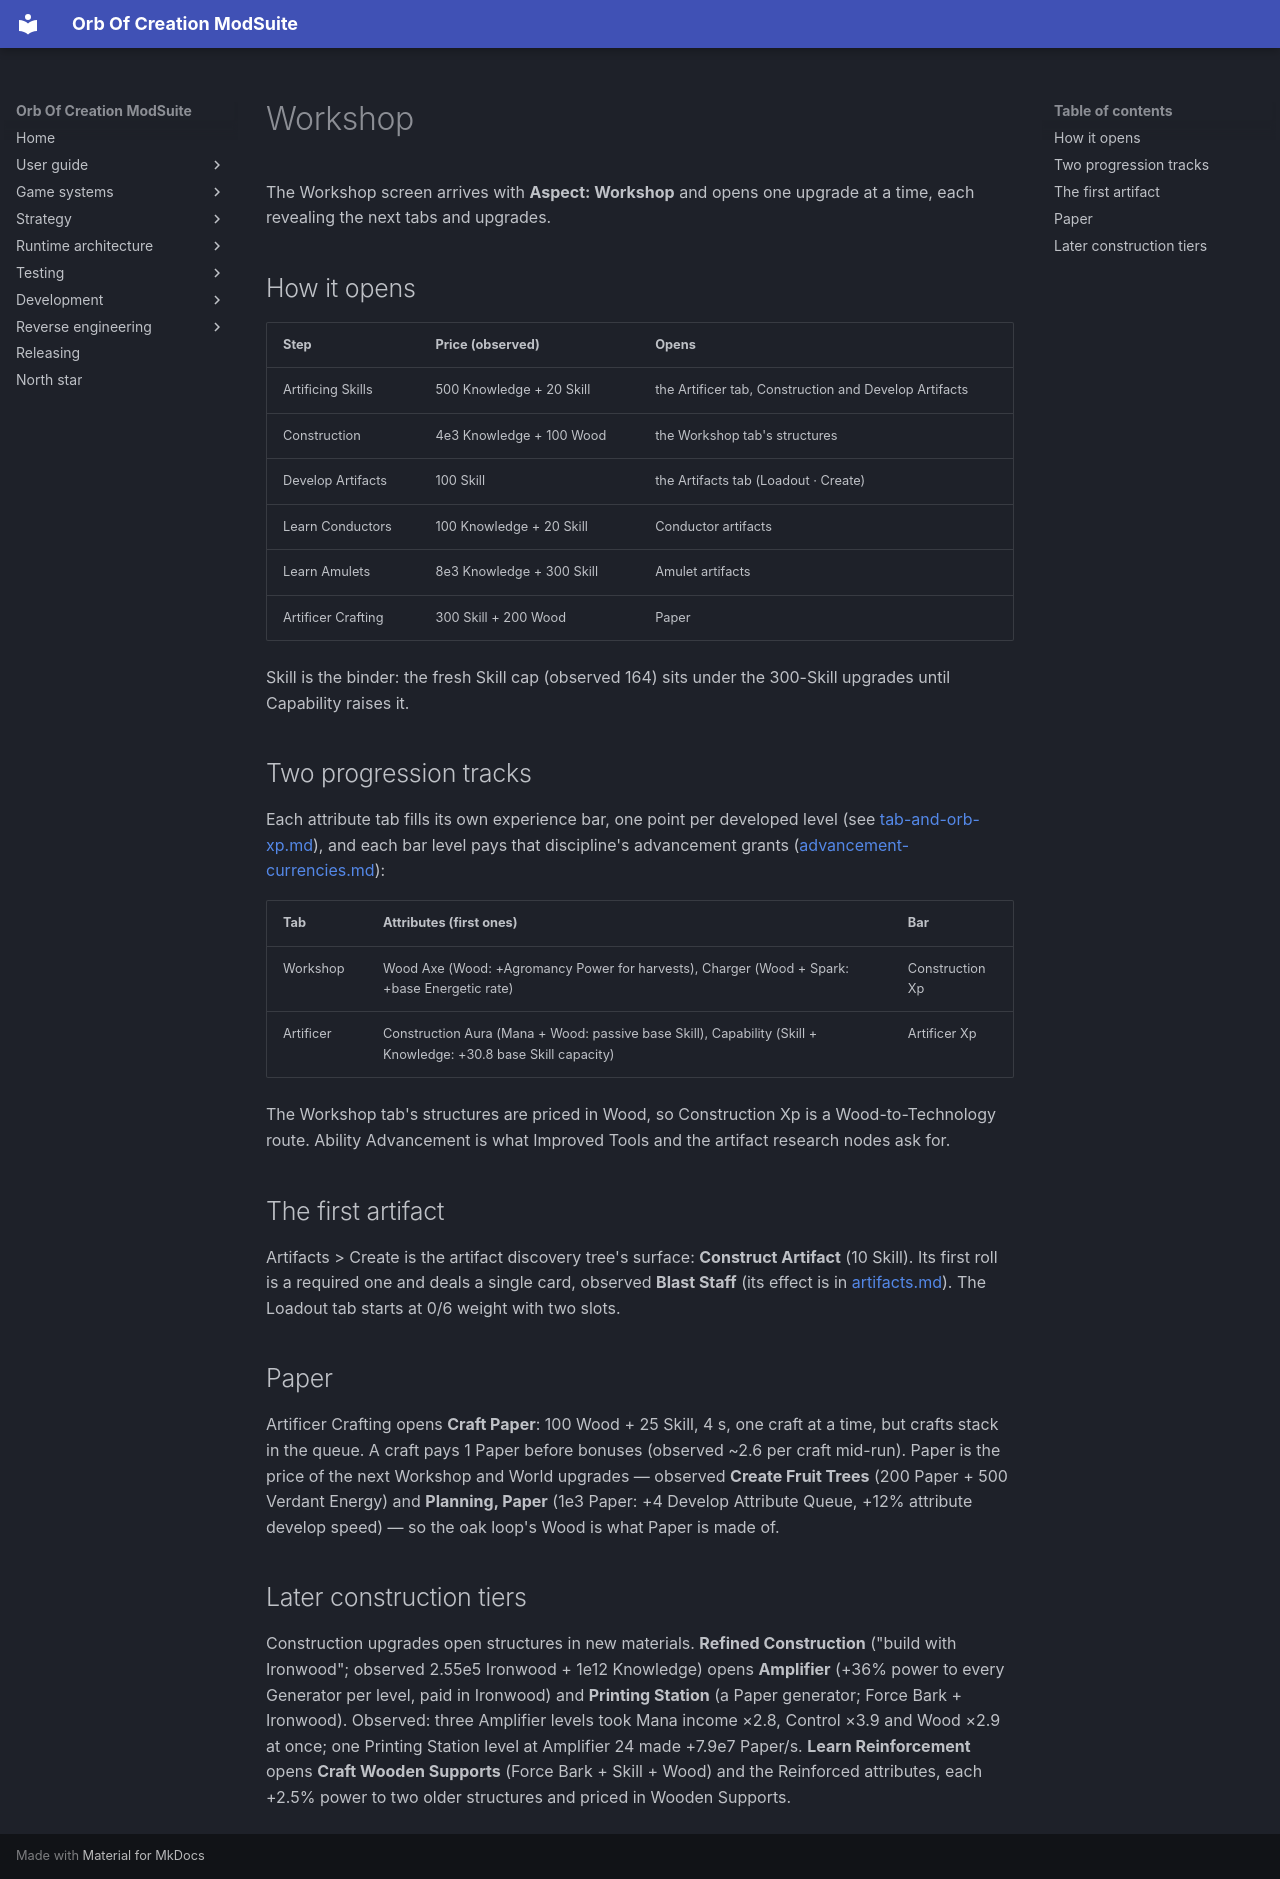

repository: OrbAutomata/OrbOfCreation-ModSuite · page: game-systems/workshop/index.html · generator: mkdocs

# Workshop

The Workshop screen arrives with **Aspect: Workshop** and opens one upgrade at a time, each
revealing the next tabs and upgrades.

## How it opens

| Step | Price (observed) | Opens |
|---|---|---|
| Artificing Skills | 500 Knowledge + 20 Skill | the Artificer tab, Construction and Develop Artifacts |
| Construction | 4e3 Knowledge + 100 Wood | the Workshop tab's structures |
| Develop Artifacts | 100 Skill | the Artifacts tab (Loadout · Create) |
| Learn Conductors | 100 Knowledge + 20 Skill | Conductor artifacts |
| Learn Amulets | 8e3 Knowledge + 300 Skill | Amulet artifacts |
| Artificer Crafting | 300 Skill + 200 Wood | Paper |

Skill is the binder: the fresh Skill cap (observed 164) sits under the 300-Skill upgrades until
Capability raises it.

## Two progression tracks

Each attribute tab fills its own experience bar, one point per developed level (see
[tab-and-orb-xp.md](tab-and-orb-xp.md)), and each bar level pays that discipline's advancement
grants ([advancement-currencies.md](advancement-currencies.md)):

| Tab | Attributes (first ones) | Bar |
|---|---|---|
| Workshop | Wood Axe (Wood: +Agromancy Power for harvests), Charger (Wood + Spark: +base Energetic rate) | Construction Xp |
| Artificer | Construction Aura (Mana + Wood: passive base Skill), Capability (Skill + Knowledge: +30.8 base Skill capacity) | Artificer Xp |

The Workshop tab's structures are priced in Wood, so Construction Xp is a Wood-to-Technology
route. Ability Advancement is what Improved Tools and the artifact research nodes ask for.

## The first artifact

Artifacts > Create is the artifact discovery tree's surface: **Construct Artifact** (10 Skill). Its
first roll is a required one and deals a single card, observed **Blast Staff** (its effect is in
[artifacts.md](artifacts.md)). The Loadout tab starts at 0/6 weight with two slots.

## Paper

Artificer Crafting opens **Craft Paper**: 100 Wood + 25 Skill, 4 s, one craft at a time, but crafts
stack in the queue. A craft pays 1 Paper before bonuses (observed ~2.6 per craft mid-run). Paper is
the price of the next Workshop and World upgrades — observed **Create Fruit Trees** (200 Paper +
500 Verdant Energy) and **Planning, Paper** (1e3 Paper: +4 Develop Attribute Queue, +12% attribute
develop speed) — so the oak loop's Wood is what Paper is made of.

## Later construction tiers

Construction upgrades open structures in new materials. **Refined Construction** ("build with
Ironwood"; observed 2.55e5 Ironwood + 1e12 Knowledge) opens **Amplifier** (+36% power to every
Generator per level, paid in Ironwood) and **Printing Station** (a Paper generator; Force Bark +
Ironwood). Observed: three Amplifier levels took Mana income ×2.8, Control ×3.9 and Wood ×2.9 at
once; one Printing Station level at Amplifier 24 made +7.9e7 Paper/s. **Learn Reinforcement** opens **Craft Wooden Supports** (Force Bark + Skill + Wood) and the
Reinforced attributes, each +2.5% power to two older structures and priced in Wooden Supports.
